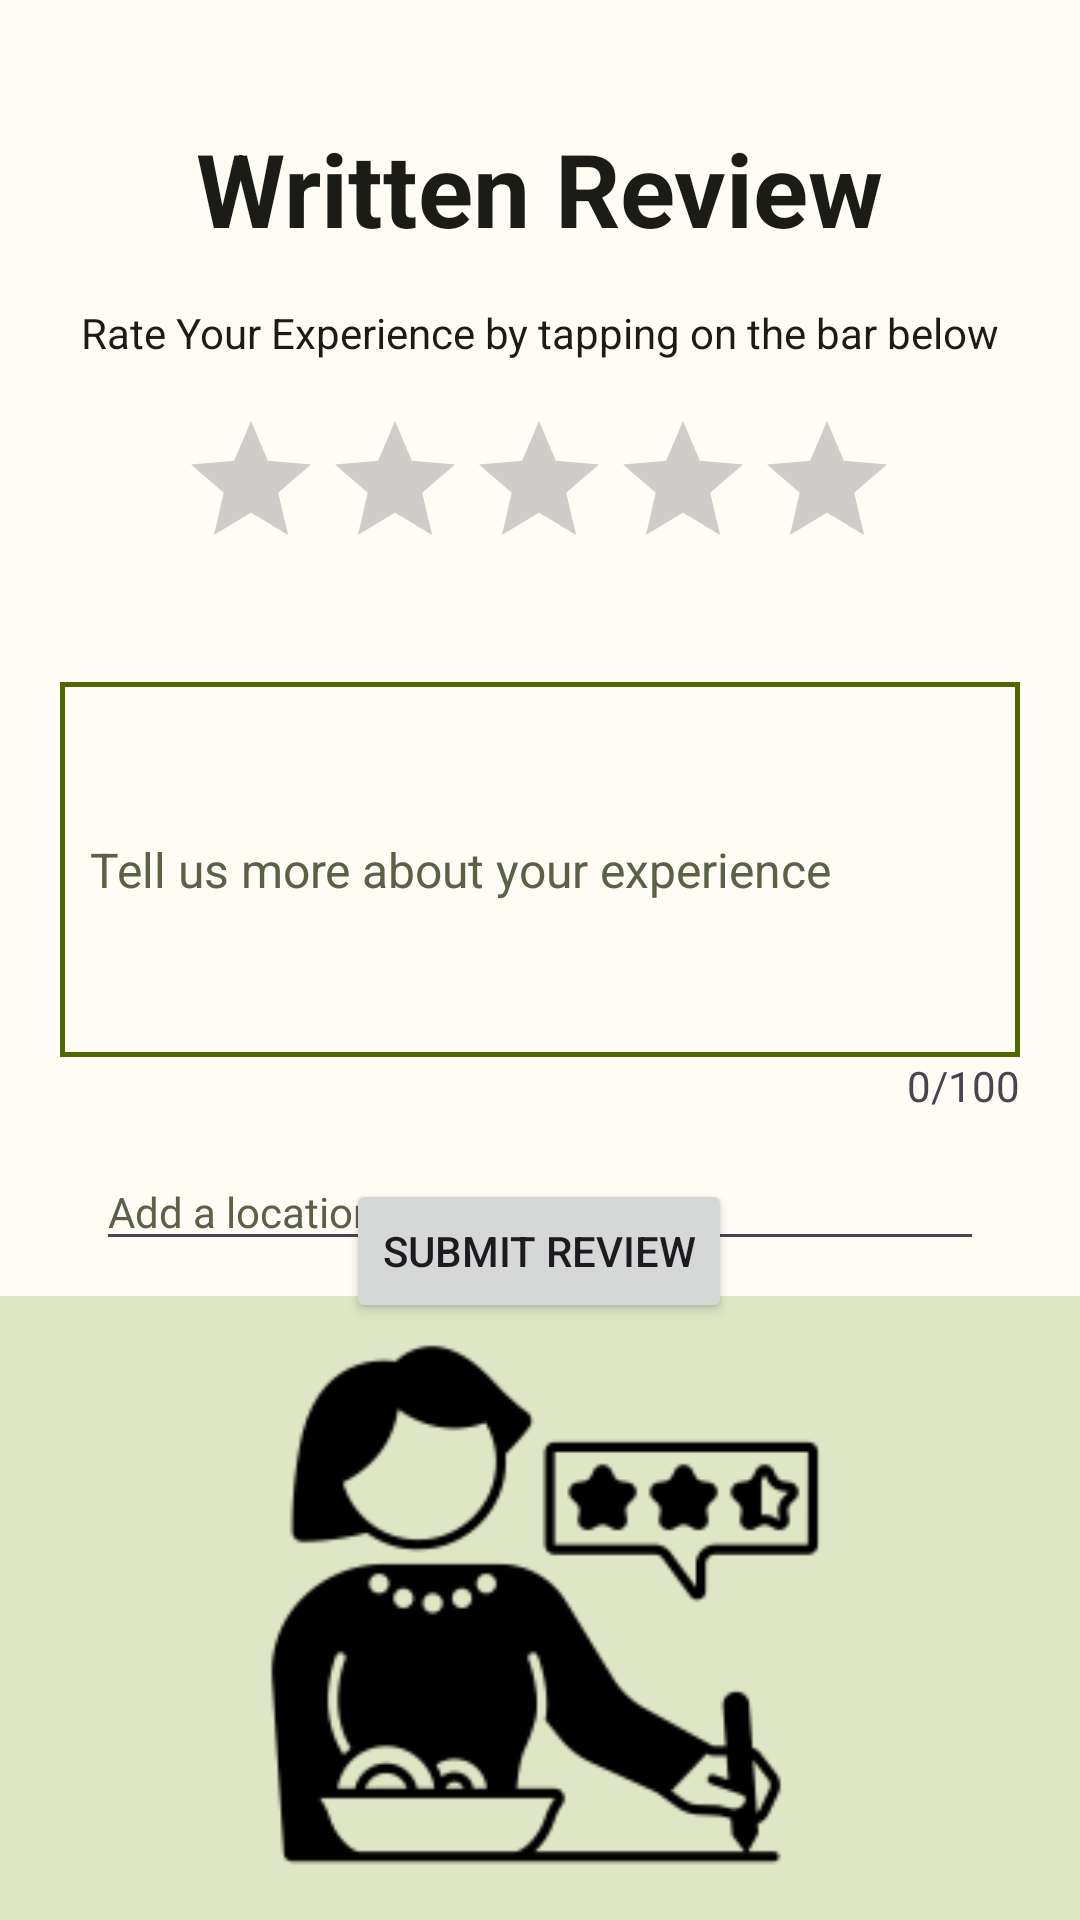

This screen was rendered from an Android layout file. Write that file and the resources it references.
<!-- AndroidManifest.xml: application theme Theme.ChowRate -->
<!-- res/layout/activity_write_review.xml -->
<?xml version="1.0" encoding="utf-8"?>
<androidx.constraintlayout.widget.ConstraintLayout xmlns:android="http://schemas.android.com/apk/res/android"
    xmlns:app="http://schemas.android.com/apk/res-auto"
    xmlns:tools="http://schemas.android.com/tools"
    android:layout_width="match_parent"
    android:layout_height="match_parent"
    android:background="@color/md_theme_light_background"
    tools:context=".ui.activities.WriteReviewActivity">


    <TextView
        android:id="@+id/textViewRateExperience"
        android:layout_width="wrap_content"
        android:layout_height="wrap_content"
        android:layout_marginTop="16dp"
        android:text="@string/rate_your_experience"
        android:textColor="@color/md_theme_light_onBackground"
        app:layout_constraintEnd_toEndOf="parent"
        app:layout_constraintStart_toStartOf="parent"
        app:layout_constraintTop_toBottomOf="@+id/reviewTitle" />

    <EditText
        android:id="@+id/editTextExperience"
        android:layout_width="320dp"
        android:layout_height="125dp"
        android:layout_marginTop="34dp"
        android:background="@drawable/straight_edit_text_background"
        android:ems="10"
        android:hint="@string/prompt_experience"
        android:inputType="textMultiLine"
        android:minEms="70"
        android:minLines="2"
        android:paddingLeft="10dp"
        android:textColor="@color/md_theme_light_onBackground"
        android:textColorHint="@color/md_theme_light_secondary"
        android:textSize="16sp"
        app:layout_constraintEnd_toEndOf="parent"
        app:layout_constraintStart_toStartOf="parent"
        app:layout_constraintTop_toBottomOf="@+id/ratingBar" />

    <TextView
        android:id="@+id/characterCountTextView"
        android:layout_width="wrap_content"
        android:layout_height="wrap_content"
        android:drawableLeft="@drawable/baseline_edit_note_24"
        android:drawableTint="@color/md_theme_light_secondary"
        android:text="@string/character_count_written_review"
        app:layout_constraintEnd_toEndOf="@+id/editTextExperience"
        app:layout_constraintHorizontal_bias="1.0"
        app:layout_constraintStart_toStartOf="@+id/editTextExperience"
        app:layout_constraintTop_toBottomOf="@+id/editTextExperience" />

    <AutoCompleteTextView
        android:id="@+id/autoCompleteLocation"
        android:layout_width="0dp"
        android:layout_height="wrap_content"
        android:layout_marginStart="32dp"
        android:layout_marginTop="32dp"
        android:layout_marginEnd="32dp"
        android:drawableLeft="@drawable/baseline_search_24"
        android:drawableTint="@color/md_theme_light_secondary"
        android:hint="@string/location_hint"
        android:textColor="@color/md_theme_light_onBackground"
        android:textColorHint="@color/md_theme_light_secondary"
        android:textSize="14sp"
        app:layout_constraintEnd_toEndOf="parent"
        app:layout_constraintHorizontal_bias="0.0"
        app:layout_constraintStart_toStartOf="parent"
        app:layout_constraintTop_toBottomOf="@+id/editTextExperience" />

    <Spinner
        android:id="@+id/locationDropdown"
        android:layout_width="0dp"
        android:layout_height="0dp"
        android:visibility="gone"
        app:layout_constraintEnd_toEndOf="parent"
        app:layout_constraintStart_toStartOf="parent"
        app:layout_constraintTop_toBottomOf="@+id/autoCompleteLocation" />

    <RatingBar
        android:id="@+id/ratingBar"
        android:layout_width="wrap_content"
        android:layout_height="wrap_content"
        android:layout_marginTop="16dp"
        android:backgroundTint="@color/md_theme_light_primary"
        app:layout_constraintEnd_toEndOf="parent"
        app:layout_constraintHorizontal_bias="0.497"
        android:stepSize="1"
        app:layout_constraintStart_toStartOf="parent"
        app:layout_constraintTop_toBottomOf="@+id/textViewRateExperience" />

    <TextView
        android:id="@+id/reviewTitle"
        android:layout_width="wrap_content"
        android:layout_height="wrap_content"
        android:layout_marginTop="40dp"
        android:text="@string/written_review"
        android:textColor="@color/md_theme_light_onBackground"
        android:textSize="34sp"
        android:textStyle="bold"
        app:layout_constraintEnd_toEndOf="parent"
        app:layout_constraintStart_toStartOf="parent"
        app:layout_constraintTop_toTopOf="parent" />

    <Button
        android:id="@+id/writeReviewButton"
        android:layout_width="wrap_content"
        android:layout_height="wrap_content"
        android:text="@string/action_submit_review"
        android:textAllCaps="true"
        app:layout_constraintBottom_toTopOf="@+id/imageView2"
        app:layout_constraintEnd_toEndOf="parent"
        app:layout_constraintHorizontal_bias="0.498"
        app:layout_constraintStart_toStartOf="parent"
        app:layout_constraintTop_toBottomOf="@+id/autoCompleteLocation"
        app:layout_constraintVertical_bias="0.755" />

    <ImageView
        android:id="@+id/imageView2"
        android:layout_width="match_parent"
        android:layout_height="208dp"
        android:background="@color/md_theme_light_secondaryContainer"
        android:src="@drawable/food_critic_icon"
        app:layout_constraintBottom_toBottomOf="parent"
        app:layout_constraintEnd_toEndOf="parent"
        app:layout_constraintStart_toStartOf="parent" />
</androidx.constraintlayout.widget.ConstraintLayout>
<!-- resources referenced by this layout -->
<resources>
  <color name="md_theme_light_background">#FEFCF4</color>
  <color name="md_theme_light_onBackground">#1B1C17</color>
  <color name="md_theme_light_primary">#4D6701</color>
  <color name="md_theme_light_secondary">#5A6147</color>
  <color name="md_theme_light_secondaryContainer">#DFE6C5</color>
  <!-- drawable straight_edit_text_background (drawable) -->
  <?xml version="1.0" encoding="utf-8"?>
  <shape xmlns:android="http://schemas.android.com/apk/res/android"
      android:shape="rectangle">
  
      <solid android:color="@color/md_theme_light_background"/>
      <stroke android:width="1.5dp"
          android:color="@color/md_theme_light_primary"/>
  </shape>
  <string name="action_submit_review">Submit Review</string>
  <string name="character_count_written_review">0/100</string>
  <string name="location_hint">Add a location</string>
  <string name="prompt_experience">Tell us more about your experience</string>
  <string name="rate_your_experience">Rate Your Experience by tapping on the bar below</string>
  <string name="written_review">Written Review</string>
  <style name="Theme.ChowRate" parent="Base.Theme.ChowRate" />
  <color name="md_theme_light_onPrimary">#FFFFFF</color>
  <color name="md_theme_light_primaryContainer">#CEEF81</color>
  <color name="md_theme_light_onPrimaryContainer">#151F00</color>
  <color name="md_theme_light_onSecondary">#FFFFFF</color>
  <color name="md_theme_light_onSecondaryContainer">#181E09</color>
  <color name="md_theme_light_tertiary">#39665F</color>
  <color name="md_theme_light_onTertiary">#FFFFFF</color>
  <color name="md_theme_light_tertiaryContainer">#BCECE3</color>
  <color name="md_theme_light_onTertiaryContainer">#00201C</color>
  <color name="md_theme_light_error">#BA1A1A</color>
  <color name="md_theme_light_errorContainer">#FFDAD6</color>
  <color name="md_theme_light_onError">#FFFFFF</color>
  <color name="md_theme_light_onErrorContainer">#410002</color>
  <color name="md_theme_light_surface">#FEFCF4</color>
  <color name="md_theme_light_onSurface">#1B1C17</color>
  <color name="md_theme_light_surfaceVariant">#E2E4D4</color>
  <color name="md_theme_light_onSurfaceVariant">#45483C</color>
  <color name="md_theme_light_outline">#76786B</color>
  <color name="md_theme_light_inverseOnSurface">#F2F1E9</color>
  <color name="md_theme_light_inverseSurface">#30312C</color>
  <color name="md_theme_light_inversePrimary">#B2D268</color>
</resources>
